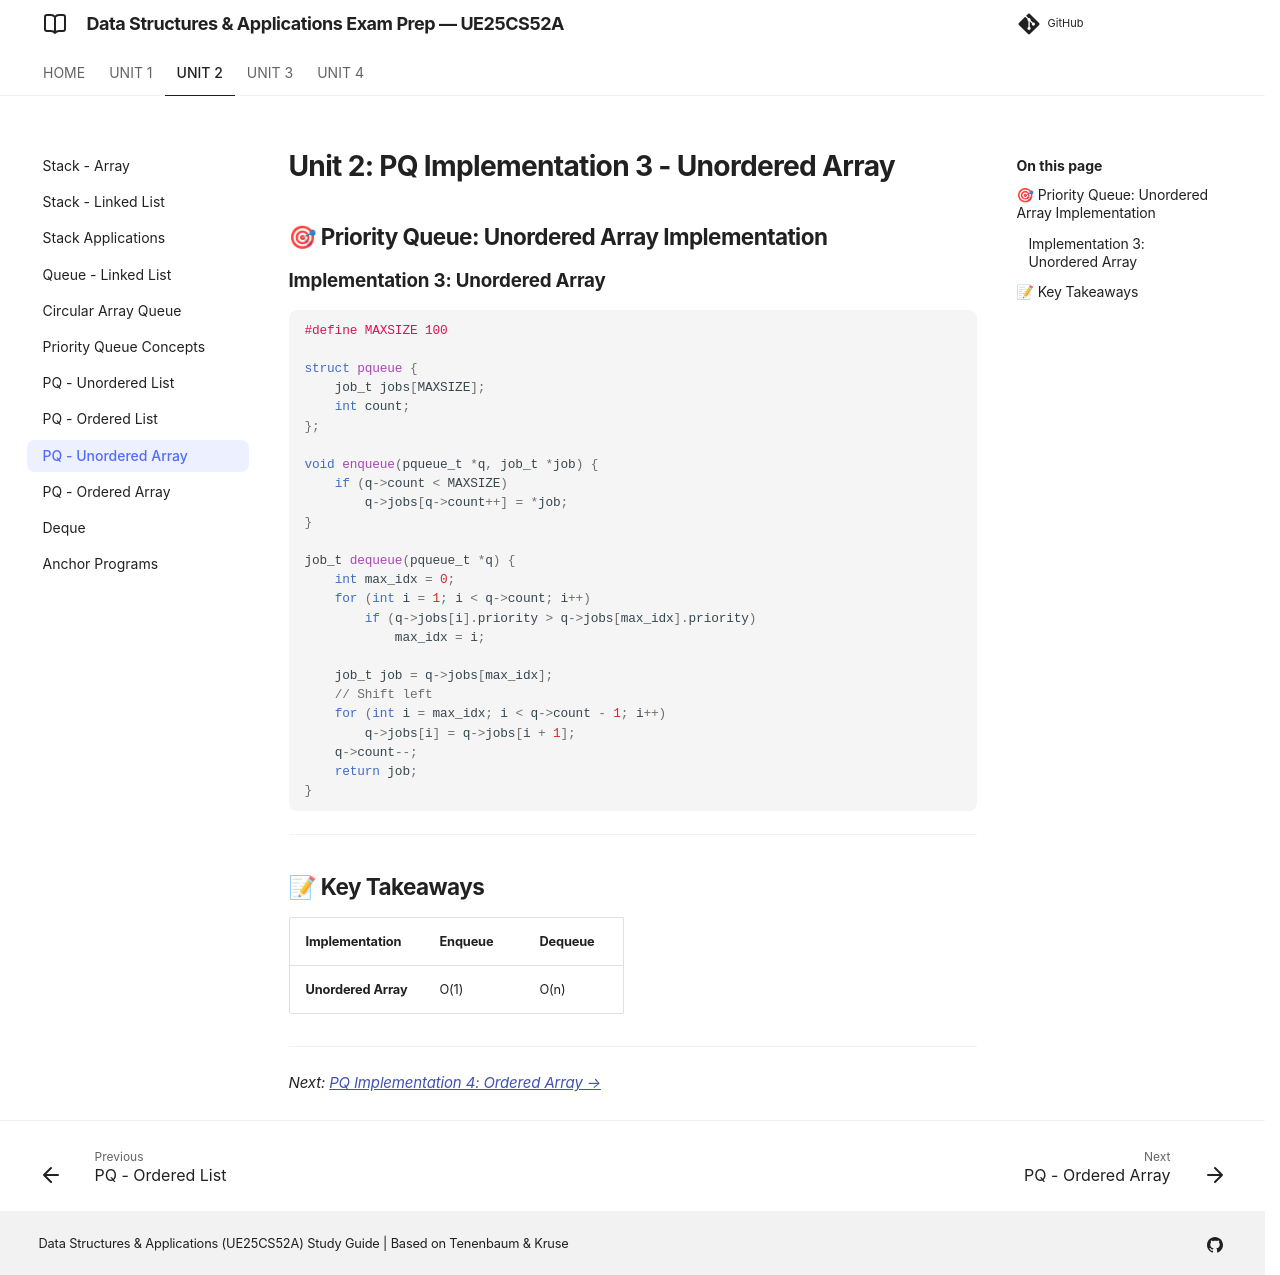

repository: imyash0722/SEM3-DSA-UE25CS52A-STUDY-MATERIAL · page: unit2/theory/unit2_09_pq_unordered_array/index.html · generator: mkdocs

# Unit 2: PQ Implementation 3 - Unordered Array

## 🎯 Priority Queue: Unordered Array Implementation

### Implementation 3: Unordered Array

```c
#define MAXSIZE 100

struct pqueue {
    job_t jobs[MAXSIZE];
    int count;
};

void enqueue(pqueue_t *q, job_t *job) {
    if (q->count < MAXSIZE)
        q->jobs[q->count++] = *job;
}

job_t dequeue(pqueue_t *q) {
    int max_idx = 0;
    for (int i = 1; i < q->count; i++)
        if (q->jobs[i].priority > q->jobs[max_idx].priority)
            max_idx = i;
    
    job_t job = q->jobs[max_idx];
    // Shift left
    for (int i = max_idx; i < q->count - 1; i++)
        q->jobs[i] = q->jobs[i + 1];
    q->count--;
    return job;
}
```

---

## 📝 Key Takeaways

| Implementation | Enqueue | Dequeue |
|----------------|---------|---------|
| **Unordered Array** | O(1) | O(n) |

---

*Next: [PQ Implementation 4: Ordered Array →](./unit2_10_pq_ordered_array.md)*
